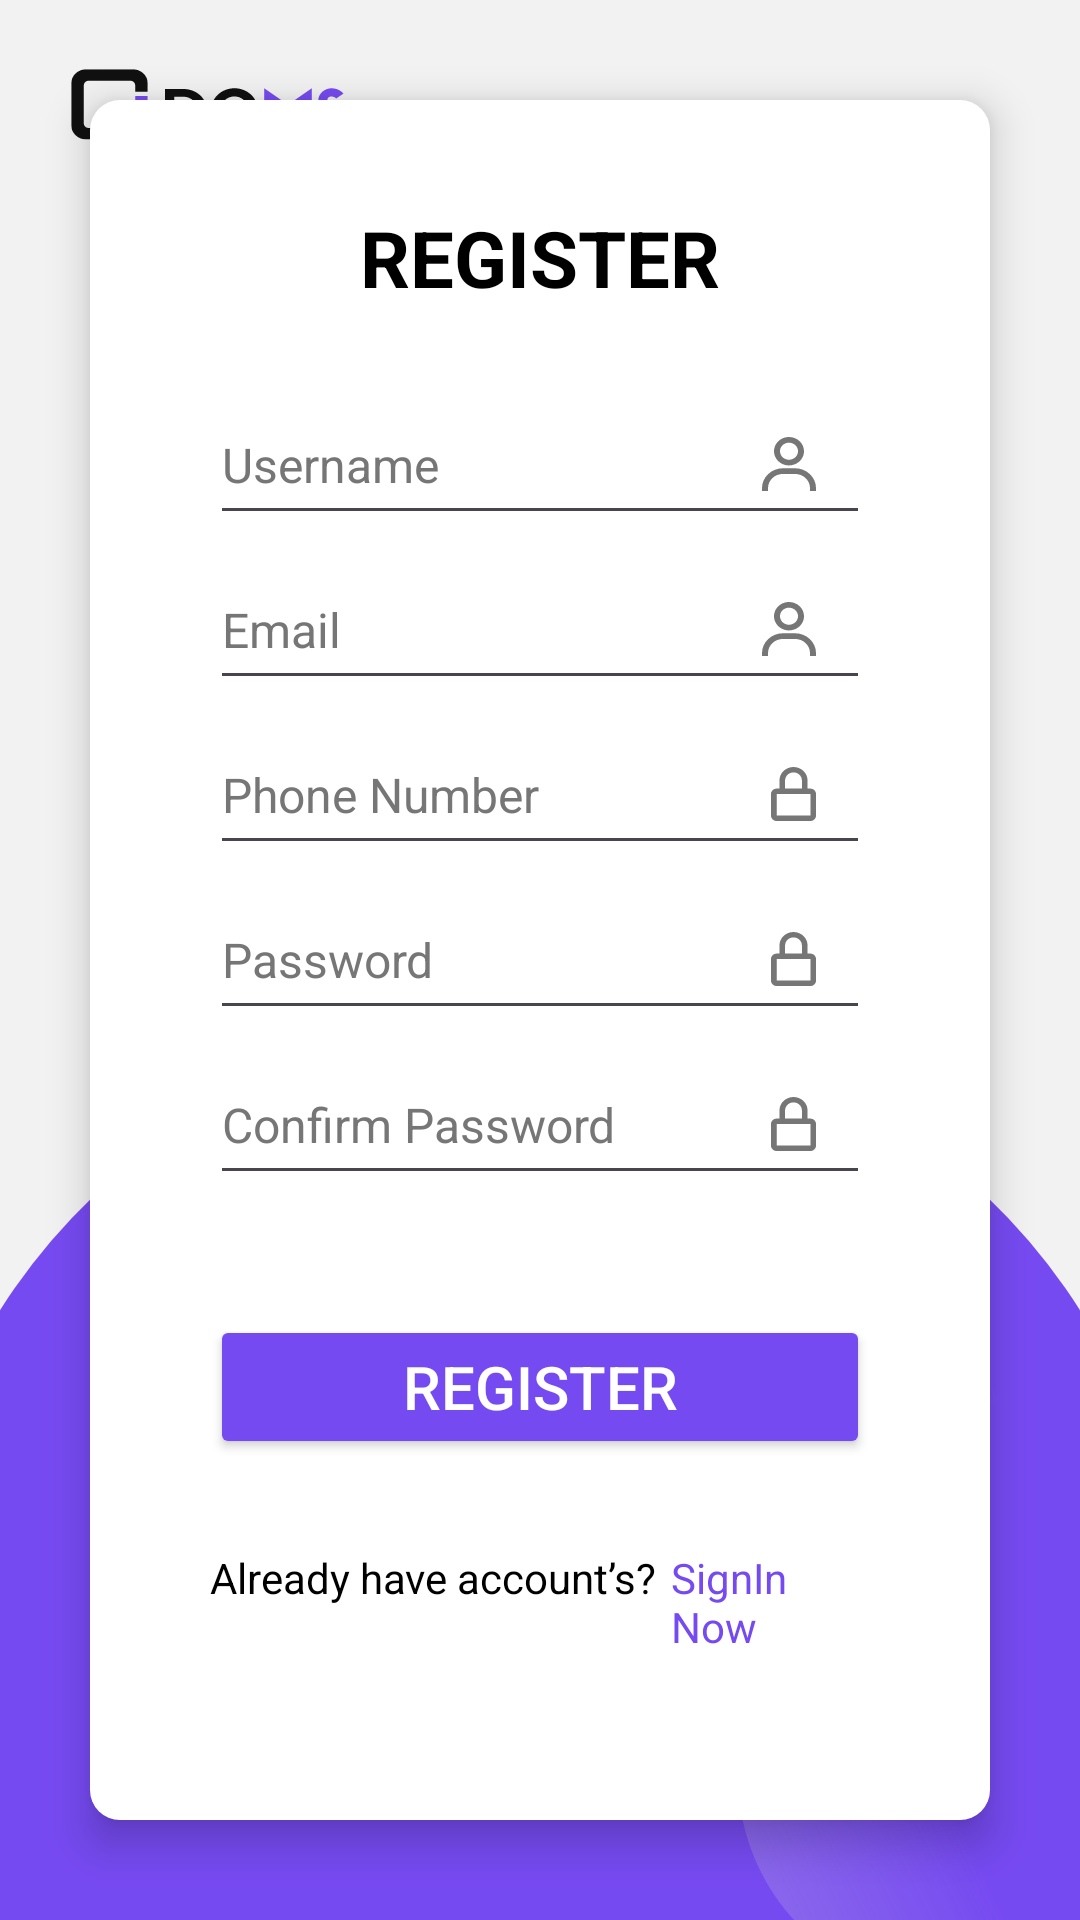

This screen was rendered from an Android layout file. Write that file and the resources it references.
<!-- AndroidManifest.xml: application theme Theme.DoMSApps -->
<!-- res/layout/register_euy.xml -->
<?xml version="1.0" encoding="utf-8"?>
<RelativeLayout xmlns:android="http://schemas.android.com/apk/res/android"
    xmlns:app="http://schemas.android.com/apk/res-auto"
    xmlns:tools="http://schemas.android.com/tools"
    android:layout_width="match_parent"
    android:layout_height="match_parent"
    tools:context=".RegisterDoMS"
    android:background="@color/colorDasar"
    android:fitsSystemWindows="true">

    <TextView
        android:layout_width="wrap_content"
        android:layout_height="wrap_content"
        android:background="@drawable/logo_icon_doms"
        android:layout_marginTop="15dp"
        android:layout_marginLeft="20dp"
        >
    </TextView>

    
    
    
    
    
    
    
    
    
    
    
    
    
    
    
    
    
    
    
    
    
    
    
    

    <ImageView
        android:layout_width="wrap_content"
        android:layout_height="408dp"
        android:layout_alignParentBottom="true"
        android:layout_marginBottom="-35dp"
        android:src="@drawable/lingkaran_dibawah">
    </ImageView>


    <RelativeLayout
        android:layout_width="match_parent"
        android:layout_height="wrap_content"
        android:layout_centerInParent="true"
        android:layout_marginStart="30dp"
        android:layout_marginTop="30dp"
        android:layout_marginEnd="30dp"
        android:layout_marginBottom="30dp"
        android:background="@drawable/custom_shape"
        android:elevation="8dp">

        <RelativeLayout
            android:layout_width="match_parent"
            android:layout_height="wrap_content"
            android:layout_marginStart="40dp"
            android:layout_marginTop="35dp"
            android:layout_marginEnd="40dp"
            android:layout_marginBottom="35dp">

            <TextView
                android:id="@+id/et_register_text"
                android:layout_width="wrap_content"
                android:layout_height="wrap_content"
                android:layout_centerHorizontal="true"
                android:layout_marginBottom="15dp"
                android:text="@string/register"
                android:textAllCaps="true"
                android:textColor="@color/black"
                android:textSize="26sp"
                android:textStyle="bold"/>

            <EditText
                android:id="@+id/et_username"
                android:layout_width="match_parent"
                android:layout_height="50dp"
                android:layout_below="@+id/et_register_text"
                android:layout_marginTop="10dp"
                android:autofillHints="username"
                android:drawableEnd="@drawable/person"
                android:hint="@string/username"
                android:inputType="text"
                android:paddingEnd="18dp"
                android:textColor="@color/black"
                android:textColorHint="@color/textColor"
                android:textSize="16sp" />

            <EditText
                android:id="@+id/et_email"
                android:layout_width="match_parent"
                android:layout_height="50dp"
                android:layout_below="@+id/et_username"
                android:layout_marginTop="5dp"
                android:autofillHints="username"
                android:drawableEnd="@drawable/person"
                android:hint="@string/email"
                android:inputType="text"
                android:paddingEnd="18dp"
                android:textColor="@color/black"
                android:textColorHint="@color/textColor"
                android:textSize="16sp" />

            <EditText
                android:id="@+id/et_phoneNo"
                android:layout_width="match_parent"
                android:layout_height="50dp"
                android:layout_below="@id/et_email"
                android:layout_marginTop="5dp"
                android:autofillHints="password"
                android:drawableEnd="@drawable/gembok"
                android:hint="Phone Number"
                android:inputType="phone"
                android:paddingEnd="18dp"
                android:textColor="@color/black"
                android:textColorHint="@color/textColor"
                android:textSize="16sp" />

            <EditText
                android:id="@+id/et_password"
                android:layout_width="match_parent"
                android:layout_height="50dp"
                android:layout_below="@id/et_phoneNo"
                android:layout_marginTop="5dp"
                android:autofillHints="password"
                android:drawableEnd="@drawable/gembok"
                android:hint="@string/password"
                android:inputType="textPassword"
                android:paddingEnd="18dp"
                android:textColor="@color/black"
                android:textColorHint="@color/textColor"
                android:textSize="16sp" />

            <EditText
                android:id="@+id/et_confirm_password"
                android:layout_width="match_parent"
                android:layout_height="50dp"
                android:layout_below="@id/et_password"
                android:layout_marginTop="5dp"
                android:autofillHints="password"
                android:drawableEnd="@drawable/gembok"
                android:hint="Confirm Password"
                android:inputType="textPassword"
                android:paddingEnd="18dp"
                android:textColor="@color/black"
                android:textColorHint="@color/textColor"
                android:textSize="16sp" />

            <Button
                android:id="@+id/registerBtn"
                android:layout_width="match_parent"
                android:layout_height="wrap_content"
                android:layout_below="@id/et_confirm_password"
                android:layout_marginTop="40dp"
                android:backgroundTint="@color/colorPrimary"
                android:text="REGISTER"
                android:textColor="@color/white"
                android:textSize="20sp"/>

            <RelativeLayout
                android:layout_width="wrap_content"
                android:layout_height="wrap_content"
                android:layout_below="@+id/registerBtn"
                android:layout_centerHorizontal="true"
                android:layout_marginTop="30dp"
                android:layout_marginBottom="20dp">

                <TextView
                    android:id="@+id/registerText"
                    android:layout_width="wrap_content"
                    android:layout_height="wrap_content"
                    android:text="Already have account’s?"
                    android:textColor="@color/black"/>

                <TextView
                    android:id="@+id/loginLink"
                    android:layout_width="wrap_content"
                    android:layout_height="wrap_content"
                    android:layout_marginStart="5dp"
                    android:layout_marginLeft="4dp"
                    android:layout_toRightOf="@id/registerText"
                    android:text="SignIn Now"
                    android:textColor="@color/colorPrimary"/>

            </RelativeLayout>

        </RelativeLayout>

    </RelativeLayout>


</RelativeLayout>
<!-- resources referenced by this layout -->
<resources>
  <color name="black">#FF000000</color>
  <color name="colorDasar">#F2F2F2</color>
  <color name="colorPrimary">#764AF1</color>
  <color name="textColor">#767676</color>
  <color name="white">#FFFFFFFF</color>
  <!-- drawable custom_shape (drawable) -->
  <?xml version="1.0" encoding="utf-8"?>
  <shape xmlns:android="http://schemas.android.com/apk/res/android"
      android:shape="rectangle">
  
      <solid android:color="@color/white"></solid>
      <corners android:radius="30px"></corners>
  
  </shape>
  <!-- drawable gembok (drawable) -->
  <vector xmlns:android="http://schemas.android.com/apk/res/android"
      android:width="15dp"
      android:height="18dp"
      android:viewportWidth="15"
      android:viewportHeight="18">
    <path
        android:pathData="M7.5,0C4.915,0 2.813,2.019 2.813,4.5V7.2H1.875C0.841,7.2 0,8.007 0,9V16.2C0,17.193 0.841,18 1.875,18H13.125C14.159,18 15,17.193 15,16.2V9C15,8.007 14.159,7.2 13.125,7.2H12.188V4.5C12.188,2.019 10.085,0 7.5,0ZM13.125,9L13.127,16.2H1.875V9H13.125ZM4.688,7.2V4.5C4.688,3.011 5.949,1.8 7.5,1.8C9.051,1.8 10.313,3.011 10.313,4.5V7.2H4.688Z"
        android:fillColor="#767676"/>
  </vector>
  <!-- drawable lingkaran_dibawah: vector/xml drawable (drawable, 2618 chars, omitted) -->
  <!-- drawable logo_icon_doms: vector/xml drawable (drawable, 2498 chars, omitted) -->
  <!-- drawable person (drawable) -->
  <vector xmlns:android="http://schemas.android.com/apk/res/android"
      android:width="18dp"
      android:height="18dp"
      android:viewportWidth="18"
      android:viewportHeight="18">
    <path
        android:pathData="M9,0C8.011,0 7.044,0.278 6.222,0.798C5.4,1.319 4.759,2.059 4.381,2.924C4.002,3.79 3.903,4.742 4.096,5.661C4.289,6.58 4.765,7.424 5.464,8.086C6.164,8.749 7.055,9.2 8.025,9.383C8.994,9.565 10,9.472 10.913,9.113C11.827,8.755 12.608,8.147 13.157,7.368C13.707,6.59 14,5.674 14,4.737C14,3.481 13.473,2.276 12.535,1.387C11.598,0.499 10.326,0 9,0ZM9,7.579C8.407,7.579 7.827,7.412 7.333,7.1C6.84,6.788 6.455,6.344 6.228,5.824C6.001,5.305 5.942,4.734 6.058,4.182C6.173,3.631 6.459,3.125 6.879,2.727C7.298,2.33 7.833,2.059 8.415,1.949C8.997,1.84 9.6,1.896 10.148,2.111C10.696,2.326 11.165,2.69 11.494,3.158C11.824,3.625 12,4.175 12,4.737C12,5.491 11.684,6.214 11.121,6.747C10.559,7.28 9.796,7.579 9,7.579ZM18,18V17.053C18,15.294 17.263,13.607 15.95,12.363C14.637,11.12 12.856,10.421 11,10.421H7C5.143,10.421 3.363,11.12 2.05,12.363C0.737,13.607 0,15.294 0,17.053V18H2V17.053C2,15.796 2.527,14.592 3.464,13.703C4.402,12.815 5.674,12.316 7,12.316H11C12.326,12.316 13.598,12.815 14.535,13.703C15.473,14.592 16,15.796 16,17.053V18H18Z"
        android:fillColor="#767676"/>
  </vector>
  <string name="email">Email</string>
  <string name="password">Password</string>
  <string name="register">Register</string>
  <string name="username">Username</string>
  <style name="Theme.DoMSApps" parent="Base.Theme.DoMSApps" />
  <style name="Base.Theme.DoMSApps" parent="Theme.Material3.DayNight.NoActionBar">
          
          
      </style>
</resources>
